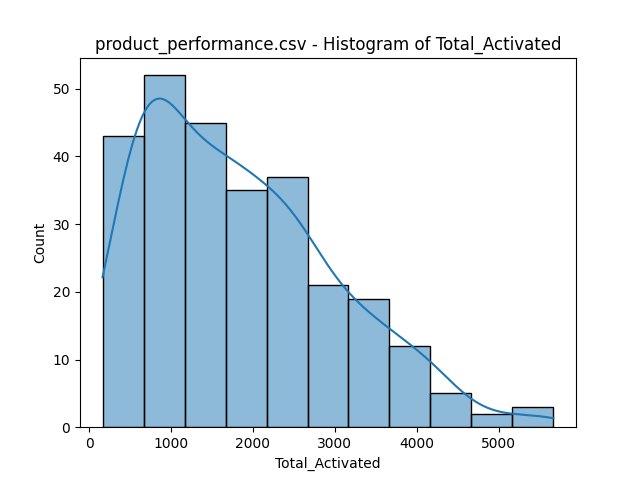

Source data for this figure (header and first rows):
bin_start, bin_end, count
163.0, 663.7, 43
663.7, 1164, 52
1164, 1665, 45
1665, 2166, 35
2166, 2667, 37
2667, 3167, 21
3167, 3668, 19
3668, 4169, 12
4169, 4670, 5
4670, 5170, 2
5170, 5671, 3
